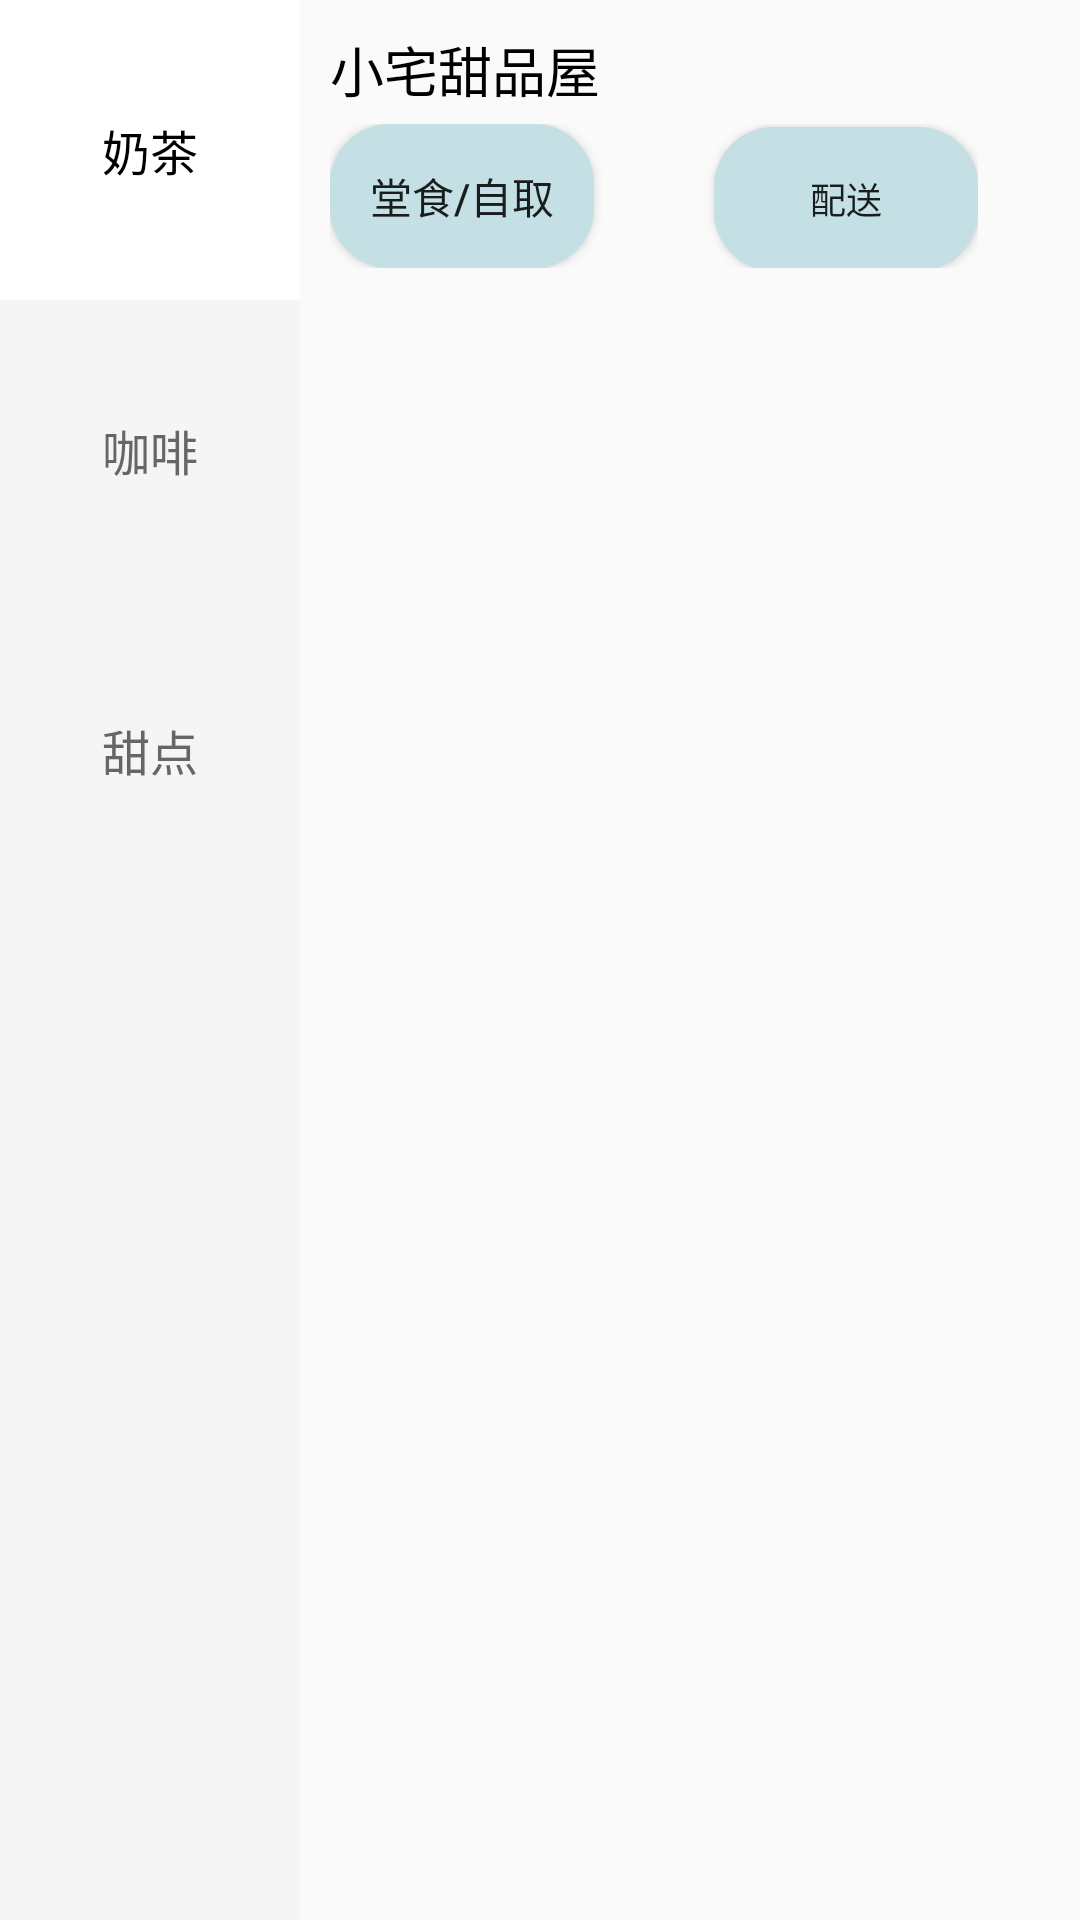

Reconstruct the res/layout file that produces this screen, plus the resources it refers to.
<!-- AndroidManifest.xml: application theme Theme.Bigwork -->
<!-- res/layout/content_order.xml -->
<?xml version="1.0" encoding="utf-8"?>
<LinearLayout
    xmlns:android="http://schemas.android.com/apk/res/android"
    android:layout_width="match_parent"
    android:layout_height="match_parent"
    android:orientation="horizontal">

    
    <LinearLayout
        android:id="@+id/category_layout"
        android:layout_width="100dp"
        android:layout_height="match_parent"
        android:orientation="vertical"
        android:background="#F5F5F5">
        <TextView
            android:id="@+id/tv_milk_tea"
            android:layout_width="match_parent"
            android:layout_height="100dp"
            android:gravity="center"
            android:text="奶茶"
            android:background="#FFFFFF"
            android:textSize="16dp"
            android:textColor="#000000"/>
        <TextView
            android:id="@+id/tv_coffee"
            android:layout_width="match_parent"
            android:layout_height="100dp"
            android:gravity="center"
            android:text="咖啡"
            android:textSize="16dp"
            android:textColor="#666666"/>
        <TextView
            android:id="@+id/tv_dessert"
            android:layout_width="match_parent"
            android:layout_height="100dp"
            android:gravity="center"
            android:text="甜点"
            android:textSize="16dp"
            android:textColor="#666666"/>

    </LinearLayout>

    
    <LinearLayout
        android:layout_width="0dp"
        android:layout_height="match_parent"
        android:layout_weight="1"
        android:orientation="vertical">

        
        <LinearLayout
            android:layout_width="match_parent"
            android:layout_height="wrap_content"
            android:orientation="vertical"
            android:padding="10dp">

            <TextView
                android:layout_width="wrap_content"
                android:layout_height="wrap_content"
                android:text="小宅甜品屋"
                android:textSize="18sp"
                android:textColor="#000000"
                android:fontFamily="sans-serif-medium"/>

            <LinearLayout
                android:layout_width="wrap_content"
                android:layout_height="wrap_content"
                android:orientation="horizontal"
                android:layout_marginTop="5dp">

                <Button
                    android:id="@+id/btn_eat_in"
                    android:background="@drawable/btn_bg1"
                    android:layout_width="wrap_content"
                    android:layout_height="wrap_content"
                    android:text="堂食/自取"
                    android:textSize="14sp"/>

                <Button
                    android:id="@+id/btn_delivery"
                    android:layout_width="wrap_content"
                    android:layout_height="wrap_content"
                    android:text="配送"
                    android:textSize="12sp"
                    android:background="@drawable/btn_bg1"
                    android:layout_marginLeft="40dp"/>
            </LinearLayout>
        </LinearLayout>
        <ListView
            android:id="@+id/goods_listview"
            android:layout_width="match_parent"
            android:layout_height="0dp"
            android:layout_weight="1"
            android:dividerHeight="1dp"
            android:divider="#F5F5F5"/>

    </LinearLayout>

</LinearLayout>
<!-- resources referenced by this layout -->
<resources>
  <!-- drawable btn_bg1 (drawable) -->
  <?xml version="1.0" encoding="utf-8"?>
  <shape xmlns:android="http://schemas.android.com/apk/res/android">
      <solid android:color="#C4E0E4"/>
      <corners android:radius="20dp"/>
  
  </shape>
  <style name="Theme.Bigwork" parent="Base.Theme.Bigwork" />
  <style name="Base.Theme.Bigwork" parent="Theme.MaterialComponents.DayNight.Bridge">
          
          <item name="android:windowDrawsSystemBarBackgrounds">true</item>
          <item name="android:statusBarColor">@android:color/transparent</item>
          <item name="android:windowTranslucentStatus">true</item>
          
      </style>
</resources>
